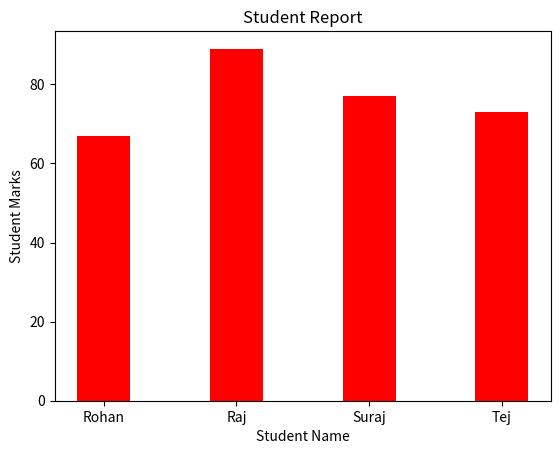

Reproduce this figure in Python.
# -*- coding: utf-8 -*-
"""
Created on Tue Feb 18 18:38:30 2025

@author: Bhushan
"""

import matplotlib.pyplot as plt

x = ['Rohan','Raj','Suraj','Tej']
y = [67,89,77,73]

plt.bar(x,y,width=0.4,color='red')

plt.xlabel('Student Name')

plt.ylabel("Student Marks")

plt.title("Student Report")

plt.show()